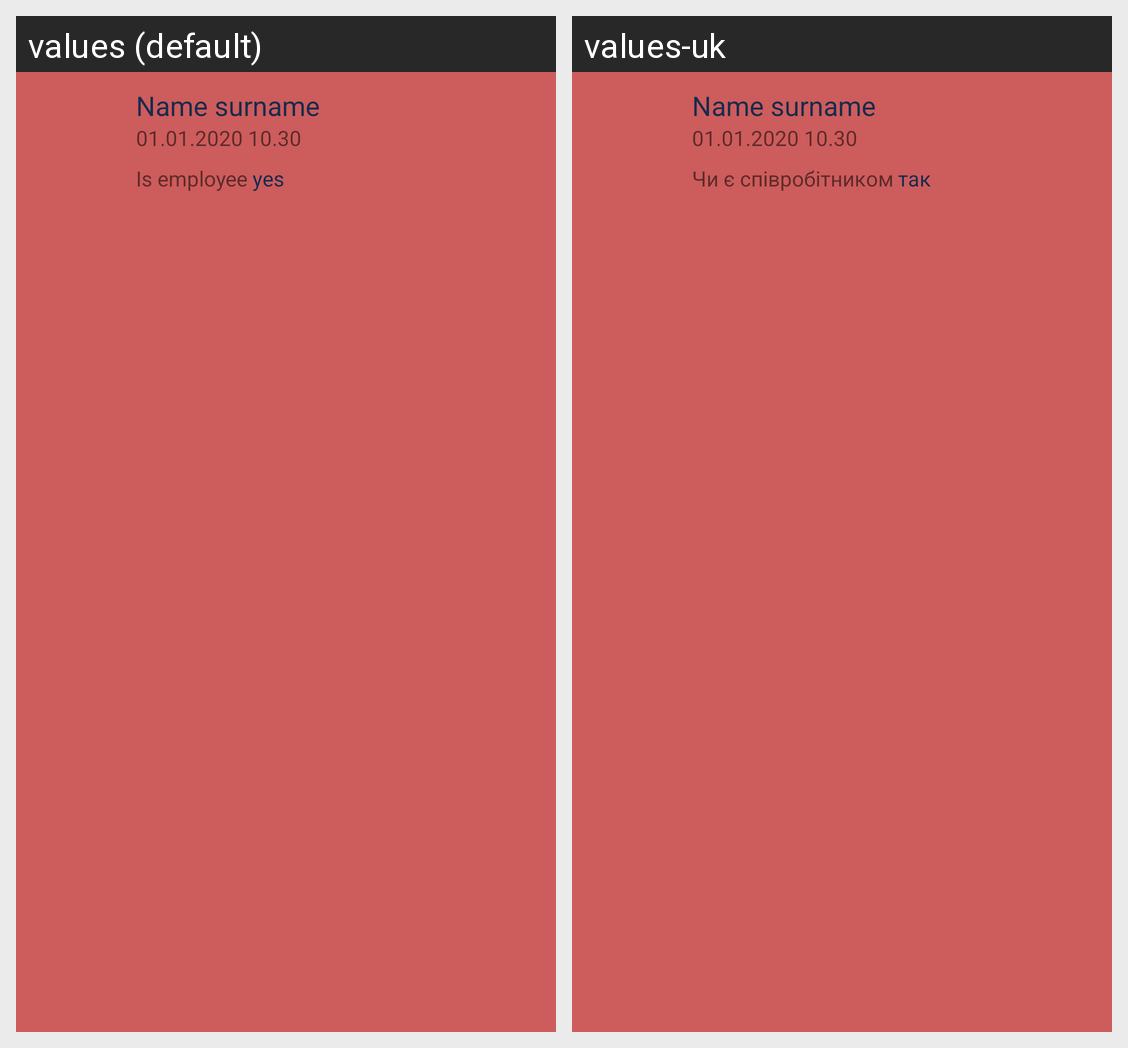

The same Android screen rendered under two of its app's locales, left to right. List the strings drawn on it with the default value and each locale's translation.
Android screen res/layout/restricted_observations_item.xml rendered under 2 locales, left to right: values (default), values-uk. Device: Nexus 5 (rendered at 1080×1920; each locale shown at half size, 540×960, under a caption strip naming it); theme AppTheme.
Strings drawn on this screen, with the default value and each locale's value (text and hints the layout hard-codes, and strings that could not be matched under every locale, appear in the picture but are not listed):

is_employee
  values: Is employee
  values-uk: Чи є співробітником

yes
  values: yes
  values-uk: так
